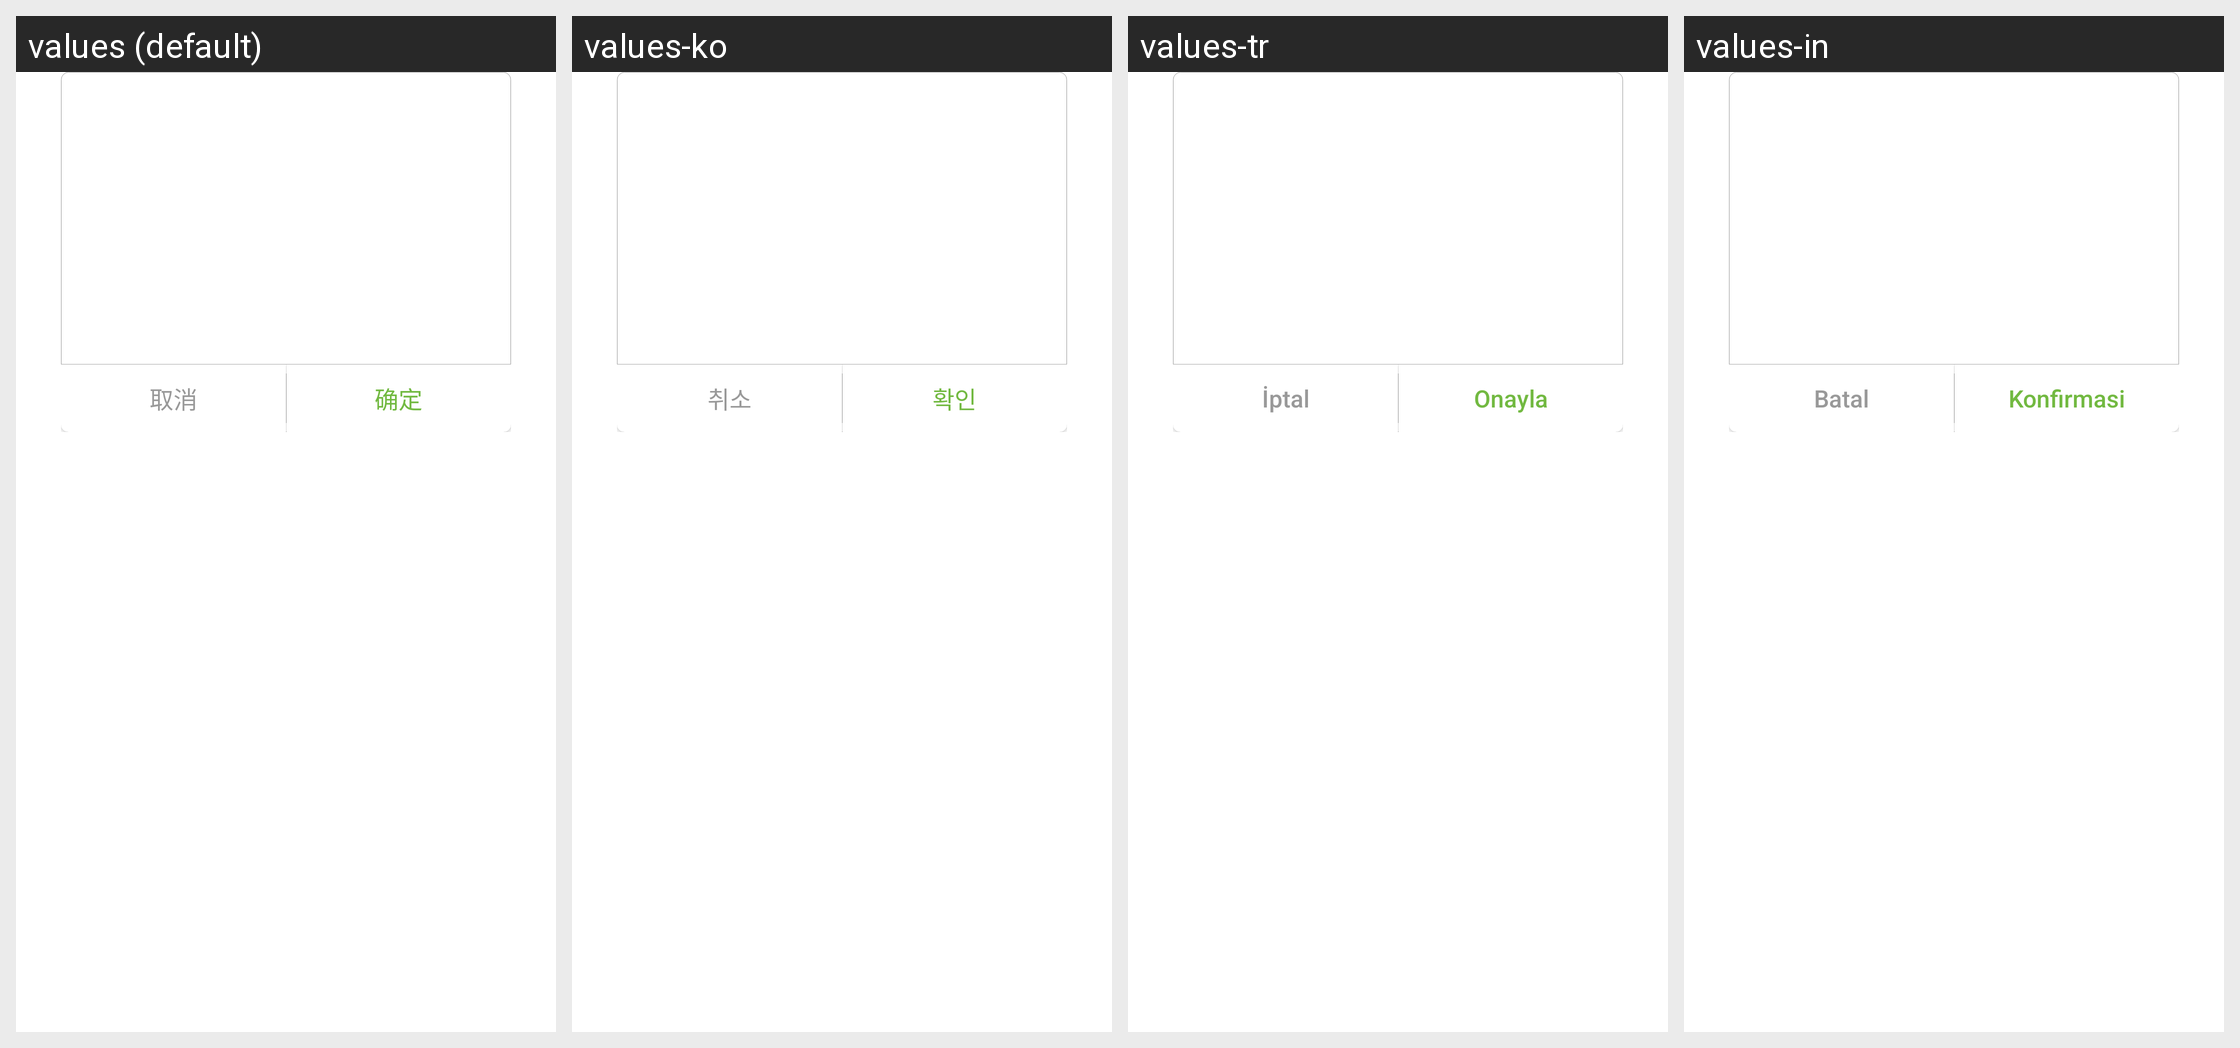

Locale-by-locale string values for the Android screen shown in this grid:
Android screen res/layout/dialog_cancel_confirm.xml rendered under 4 locales, left to right: values (default), values-ko, values-tr, values-in. Device: Nexus 5 (rendered at 1080×1920; each locale shown at half size, 540×960, under a caption strip naming it); theme GWApp.Them.
Other locales in the repository, not shown: values-de, values-en, values-es, values-fr, values-it, values-pt-rBR, values-ru, values-th, values-tl.
Strings drawn on this screen, with the default value and each locale's value (text and hints the layout hard-codes, and strings that could not be matched under every locale, appear in the picture but are not listed):

cancel
  values: 取消
  values-ko: 취소
  values-tr: İptal
  values-in: Batal

confirm
  values: 确定
  values-ko: 확인
  values-tr: Onayla
  values-in: Konfirmasi
